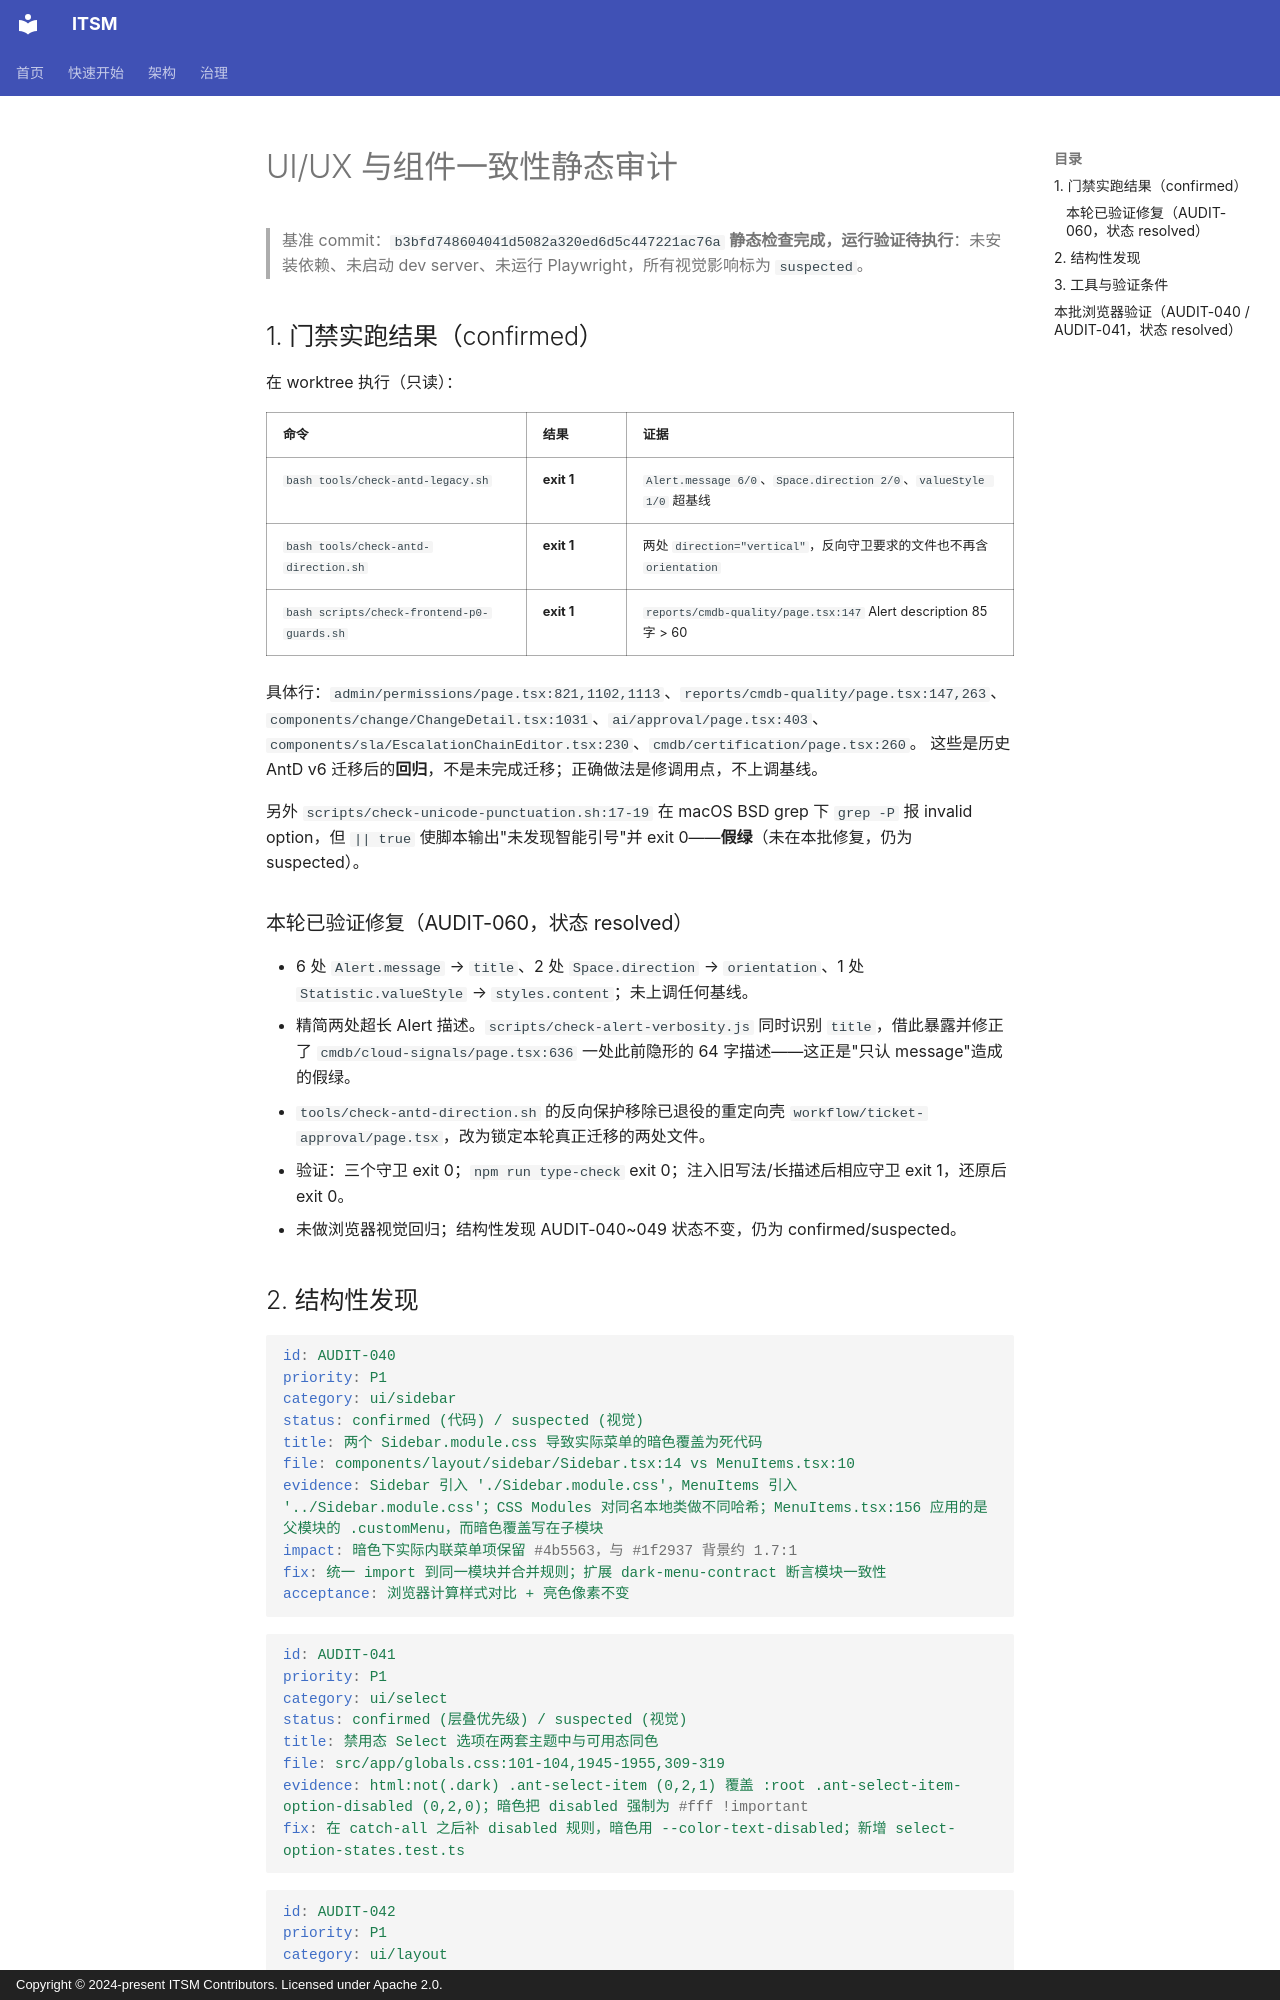

repository: heidsoft/itsm · page: audits/ui-ux-audit/index.html · generator: mkdocs · copyright: Copyright © 2024-present ITSM Contributors. Licensed under Apache 2.0.

# UI/UX 与组件一致性静态审计

> 基准 commit：`b3bfd748604041d5082a320ed6d5c447221ac76a`
> **静态检查完成，运行验证待执行**：未安装依赖、未启动 dev server、未运行 Playwright，所有视觉影响标为 `suspected`。

## 1. 门禁实跑结果（confirmed）

在 worktree 执行（只读）：

| 命令 | 结果 | 证据 |
|:---|:---|:---|
| `bash tools/check-antd-legacy.sh` | **exit 1** | `Alert.message 6/0`、`Space.direction 2/0`、`valueStyle 1/0` 超基线 |
| `bash tools/check-antd-direction.sh` | **exit 1** | 两处 `direction="vertical"`，反向守卫要求的文件也不再含 `orientation` |
| `bash scripts/check-frontend-p0-guards.sh` | **exit 1** | `reports/cmdb-quality/page.tsx:147` Alert description 85 字 > 60 |

具体行：`admin/permissions/page.tsx:821,1102,1113`、`reports/cmdb-quality/page.tsx:147,263`、`components/change/ChangeDetail.tsx:1031`、`ai/approval/page.tsx:403`、`components/sla/EscalationChainEditor.tsx:230`、`cmdb/certification/page.tsx:260`。
这些是历史 AntD v6 迁移后的**回归**，不是未完成迁移；正确做法是修调用点，不上调基线。

另外 `scripts/check-unicode-punctuation.sh:17-19` 在 macOS BSD grep 下 `grep -P` 报 invalid option，但 `|| true` 使脚本输出"未发现智能引号"并 exit 0——**假绿**（未在本批修复，仍为 suspected）。

### 本轮已验证修复（AUDIT-060，状态 resolved）

- 6 处 `Alert.message` → `title`、2 处 `Space.direction` → `orientation`、1 处 `Statistic.valueStyle` → `styles.content`；未上调任何基线。
- 精简两处超长 Alert 描述。`scripts/check-alert-verbosity.js` 同时识别 `title`，借此暴露并修正了 `cmdb/cloud-signals/page.tsx:636` 一处此前隐形的 64 字描述——这正是"只认 message"造成的假绿。
- `tools/check-antd-direction.sh` 的反向保护移除已退役的重定向壳 `workflow/ticket-approval/page.tsx`，改为锁定本轮真正迁移的两处文件。
- 验证：三个守卫 exit 0；`npm run type-check` exit 0；注入旧写法/长描述后相应守卫 exit 1，还原后 exit 0。
- 未做浏览器视觉回归；结构性发现 AUDIT-040~049 状态不变，仍为 confirmed/suspected。
